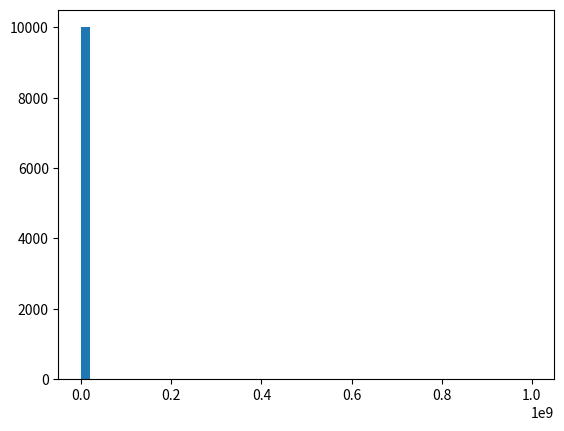
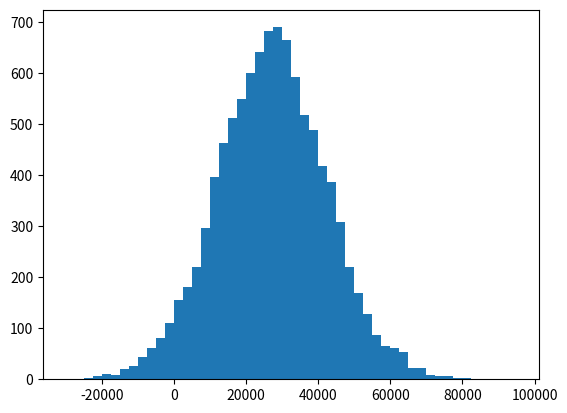

The script that saved these images, in order:
"""
Dealing with Outliers
"""
from numpy import append, median, std, mean
from numpy.random import normal
from matplotlib.pyplot import figure, show, hist


def reject_outliers(data):
    """
    reject outliers function
    """
    udata = median(data)
    sdata = std(data)
    filtered = [e for e in data if udata - 2 * sdata < e < udata + 2 * sdata]
    return filtered


def wrapper():
    """
    wrapper function
    """
    incomes = normal(27000, 15000, 10000)
    incomes = append(incomes, [1000000000])

    figure()
    hist(incomes, 50)
    print(incomes.mean())

    figure()
    filtered = reject_outliers(incomes)
    hist(filtered, 50)
    print(mean(filtered))


if __name__ == "__main__":
    wrapper()
    show()
